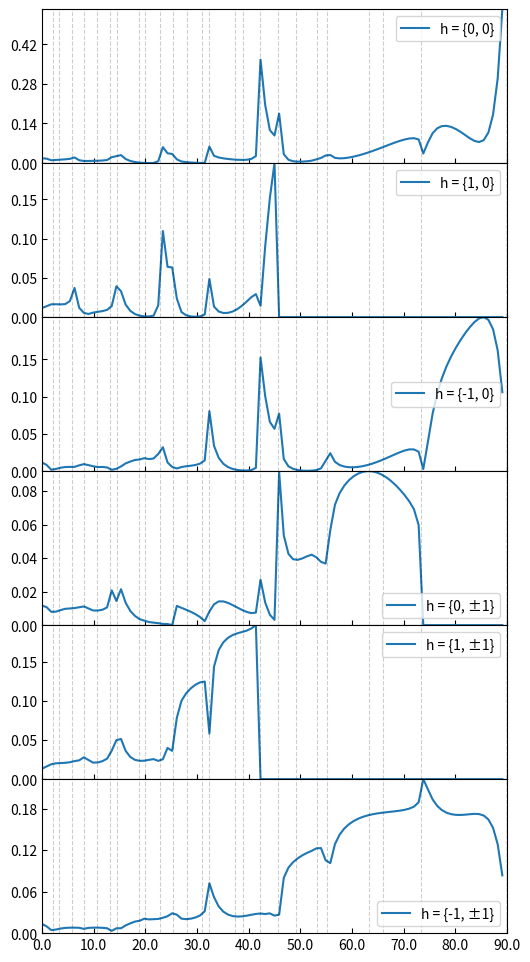

Recreate this plot in Python. (Note: this script raises an exception after producing the figure.)
"""
File structure
1. imports
2. constants and global variables
3. utility 
4. calculation 
5. plotting and results (assignment tasks mostly)
6. main program (select what to do)
"""


# +-----------+
# |1. Imports |
# +-----------+

import time
from math import ceil

import numpy as np
from numpy.lib.scimath import sqrt as csqrt
from scipy.special import jv # Bessel function, 1st kind
from scipy.special import factorial
from scipy.integrate import quad

import matplotlib.pyplot as plt
from matplotlib import ticker



# +---------------------------------+
# |2. Constants and global variables|
# +---------------------------------+

wavelength = 1.0
omega_c = 2*np.pi / wavelength

# G vector h-values
# H = 10
H = 14
# H = 2*ceil(omega_c)
print(H)
h = np.arange(-H, H+1)
hlen = 2*H+1
h2len = hlen**2



# +----------+
# |3. Utility|
# +----------+

def abs2(z):
    """
    Function: Compute absolute squared of a complex number
    z: complex np.array or number
    """
    return z.imag**2 + z.real**2



# +---------------+
# |4. Calculations|
# +---------------+

def calc_Ihat_dpc(a, b, gamma, zeta0, h1, h2):
    """Doubly periodic cosine"""
    z = gamma * zeta0 / 2
    return (-1j)**(h1+h2) * jv(h1, z) * jv(h2, z)


def calc_Ihat_tcone(a, b, gamma, zeta0, h1, h2, **kwargs):
    nfacs = 7 # Number of factors in sum, 3rd term in eq. 59
    pb = kwargs["pb"]
    pt = kwargs["pt"]
    G = np.sqrt(h1**2 + h2**2) * (2*np.pi / a)

    ##################
    # Pre gamma (calculations independent of gamma, and zeta0!)

    # Static storage / cache
    if 'dims' not in calc_Ihat_tcone.__dict__:
        calc_Ihat_tcone.dims = []
        calc_Ihat_tcone.cache = dict()
    
    dim = len(h1.shape)
    if dim not in calc_Ihat_tcone.dims:
        calc_Ihat_tcone.dims.append(dim)

        # 2
        z = G * pt
        pregamma_term2 = 2*np.pi * pt**2 / a**2 * np.divide(jv(1,z), z, out=np.zeros_like(z), where=z!=0)

        # 3
        pregamma_term3 = np.zeros((nfacs, *G.shape), dtype=float)
        quad_array = np.vectorize(lambda Gx: quad(lambda x: (pb-(pb-pt)*x) * jv(0, Gx*(pb-(pb-pt)*x)) * x**n , 0, 1)[0])
        for i, n in enumerate(np.arange(1, nfacs+1)):
            pregamma_term3[i] = quad_array(G) / factorial(n)
        pregamma_term3 *= 2 * np.pi * (pb-pt)/(a*a)
        
        calc_Ihat_tcone.cache[dim] = (pregamma_term2, pregamma_term3)
        
    else:
        pregamma_term2 = calc_Ihat_tcone.cache[dim][0]
        pregamma_term3 = calc_Ihat_tcone.cache[dim][1]

    ##################
    # Post gamma
    # 1
    term1 = np.where(G == 0, 1, 0)
   
    # 2
    postgamma_term2 = (np.exp(-1j*gamma*zeta0) - 1)
    term2 = pregamma_term2 * postgamma_term2

    # 3
    postgamma_term3 = np.zeros_like(pregamma_term3, dtype=np.complex_)
    for i, n in enumerate(np.arange(1, nfacs+1)):
        postgamma_term3[i] = (-1j*gamma*zeta0)**n
    term3 = np.sum(pregamma_term3 * postgamma_term3, axis=0)
    print(term3.dtype)

    return term1 + term2 + term3


def calc_Ihat_tcos(a, b, gamma, zeta0, h1, h2, **kwargs):
    nfacs = 7
    p0 = kwargs["p0"]
    G = np.sqrt(h1**2 + h2**2) * (2*np.pi / a)
    
    ##################
    # Pre gamma (calculations independent of gamma, and zeta0!)

    # Static storage / cache
    if 'dims' not in calc_Ihat_tcos.__dict__:
        calc_Ihat_tcos.dims = []
        calc_Ihat_tcos.cache = dict()
    
    dim = len(h1.shape)
    if dim not in calc_Ihat_tcos.dims:
        calc_Ihat_tcos.dims.append(dim)
        
        pregamma = np.zeros((nfacs, *G.shape), dtype=float)
        for i, n in enumerate(np.arange(1, nfacs+1)):
            quad_array = np.vectorize( lambda Gx: quad(lambda x: x*jv(0, Gx*x)*(zeta0*np.cos(0.5*np.pi*x/p0))**n, 0, p0)[0] ) 
            pregamma[i] = quad_array(G) * 2*np.pi / a**2 / factorial(n)
       
        calc_Ihat_tcos.cache[dim] = pregamma

    else:
        pregamma = calc_Ihat_tcos.cache[dim]

    postgamma = np.zeros_like(pregamma, dtype=np.complex_)
    for i, n in enumerate(np.arange(1, nfacs+1)):
        postgamma[i] = (-1j*gamma)**n

    return np.where(G == 0, 1, 0) + np.sum(pregamma * postgamma, axis=0)



def calc_rayleigh(a, b,theta0, phi0, zeta0, surface="dir", func="dpcos", **fargs):
    """
    The following code can be a bit tricky to follow.
    Keep in mind that when a matrix is multiplied with a lower dimensional matrix with *, 
    the iteration goes over the innermost dimensions/axes, and repeats over the outer indices.

    E.g. in calculating I_hat_left the outermost axis is corresponds to h1, second axis 
    to h2 (unmarked coords.), and the 3rd and 4th axis to h1' and h2' (marked coords.) respectively.

    Numpy notation example:
    a and b are two 1D vectors
    c = a[:, np.newaxis] + b
    With this notation c is becomes a 2D array (outer sum).
    Exemplifying access order:
    c[1, 2] = a[1] + b[2] (a[:, np.newaxis] keeps the old indices of a on the axis marked with ":") 
    """

    assert surface in [ "dir", "neu"] # Check for valid surface type
    
    assert func in [ "dpcos", "tcone", "tcos" ] # Check for valid function type

    if func == "dpcos":
        calc_Ihat_func = calc_Ihat_dpc
    elif func == "tcone":
        calc_Ihat_func = calc_Ihat_tcone
    elif func == "tcos":
        calc_Ihat_func = calc_Ihat_tcos


    k1 = omega_c * np.sin(theta0) * np.cos(phi0)
    k2 = omega_c * np.sin(theta0) * np.sin(phi0)

    alpha0_k = omega_c * np.cos(theta0)

    gamma_right = alpha0_k#*zeta0/2
    I_hat_right = calc_Ihat_func(a, b, gamma_right, zeta0, h, h[:, np.newaxis], **fargs)


    G = h * b # only one axis, i.e. corresponds to G1 or G2 (both) 
    K1 = k1 + G
    K2 = k2 + G

    K_squared = (K1**2)[:, np.newaxis] + K2**2
    alpha0_Kmarked = csqrt(omega_c**2 - K_squared ) # "marked" to indicate that it iterates over the innermost axes
    
    # Note: Independent of angle!
    h_marked = h[:, np.newaxis]
    h1_diff = h - h_marked 
    h2_diff = h - h_marked

    gamma_left =  -alpha0_Kmarked #* zeta0 * 0.5
    I_hat_left = calc_Ihat_func( a, b, gamma_left, zeta0,
            h1_diff[:, np.newaxis, :, np.newaxis], # 1st and 3rd
            h2_diff[np.newaxis, :, np.newaxis, :], # 2nd and 4th
            **fargs)


    if surface == "neu":
        # K * K'
        prod1 = (K1 * K1[:, np.newaxis]) # K' (inner, 2nd) * K (outer 1st)
        prod2 = (K2 * K2[:, np.newaxis])
        prod_dot = prod1[:, np.newaxis, :, np.newaxis] + prod2[np.newaxis, :, np.newaxis, :]
        M = (omega_c**2 - prod_dot) / alpha0_Kmarked 

        N = -(omega_c**2 - ((k1 * K1)[:, np.newaxis] + k2 * K2)) / alpha0_k 

    elif surface == "dir":
        M = 1
        N = 1


    lhs = (I_hat_left * M).reshape(h2len, h2len) # Collapse to 2 axes. Row unmarked, col marked (K, K')
    rhs = (-I_hat_right * N).reshape(h2len) # One axis, corresponding to unmarked K
    r_K = np.linalg.solve(lhs, rhs)

    e_K = alpha0_Kmarked.reshape(h2len) / alpha0_k * abs2(r_K) 

    return e_K


def calc_anomalies(a, phi0):
    khat = np.array([np.cos(phi0), np.sin(phi0)])
    x1 = (h*khat[0] + (h*khat[1])[:, np.newaxis]) / a 
    # print(x1)
    x2 = (h/a)**2
    x3 = x1**2 - (x2 + x2[:, np.newaxis]) + 1

    # mask = np.where(x3 > 0, True, False)

    minuspart = -x1 - csqrt(x3)
    pluspart =  -x1 + csqrt(x3)
    # print(sin_theta0)
    anomaly_theta0 = []
    for item in minuspart.flatten():
        if item.imag == 0 and 0 < item.real < np.pi/2:
            anomaly_theta0.append(item)
    for item in pluspart.flatten():
        if item.imag == 0 and 0 < item.real < np.pi/2:
            anomaly_theta0.append(item)
    return np.arcsin(np.array(anomaly_theta0)) * 180 / np.pi


# +-----------------------+
# |5. Plotting and results|
# +-----------------------+

# Plotting settings
def presetup():
    plt.subplots_adjust(wspace=0, hspace=0)

#Plotting settings
def postsetup(ax):
    ax.autoscale(tight=True)
    ax.tick_params(direction='in', which='both')
    start, end = ax.get_ylim()
    sep = float('%.2f' % (end/4))
    ax.yaxis.set_ticks(np.arange(0, end-sep*0.5, sep))
    ax.xaxis.set_major_formatter(ticker.FormatStrFormatter('%0.1f'))



def toggleplot(fig, lines, leg):
    leg.get_frame().set_alpha(0.4)
    # we will set up a dict mapping legend line to orig line, and enable
    # picking on the legend line
    lined = dict()
    for legline, origline in zip(leg.get_lines(), lines):
        legline.set_picker(5)  # 5 pts tolerance
        lined[legline] = origline

    def onpick(event):
        # on the pick event, find the orig line corresponding to the
        # legend proxy line, and toggle the visibility
        legline = event.artist
        origline = lined[legline]
        vis = not origline.get_visible()
        origline.set_visible(vis)
        # Change the alpha on the line in the legend so we can see what lines
        # have been toggled
        if vis:
            legline.set_alpha(1.0)
        else:
            legline.set_alpha(0.2)
        fig.canvas.draw()

    fig.canvas.mpl_connect('pick_event', onpick)



def task1():
    """
    No particular implementation, miscellaneous testing
    """
    a = 3.5 * wavelength
    b = 2*np.pi / a
    zeta0 = 0.5 * wavelength
    phi0 = 0 #np.pi / 4 
    N = 100
    theta_grads = np.linspace(0, 90, N, endpoint=False) 
    theta_list = theta_grads * np.pi / 180 

    R = np.zeros(N)
    for i, theta0 in enumerate(theta_list):
        e_K = calc_rayleigh(a,b, theta0, phi0, zeta0, surface="neu")
        kk_index = (h2len - 1) // 2
        R[i] = e_K[kk_index].real

    plt.figure()
    plt.semilogy(theta_grads, R)
        

def task2():
    """
    How U varies as a function of zeta0
    """
    theta0 = 0
    phi0 = 0

    N = 500
    zeta0_list = np.linspace(0, 1, N)
    U = np.zeros(N)

    fig, ax = plt.subplots()
    ax.set_title("Error in conservation of energy")
    ax.set_xlabel(r"$\zeta_0 / \lambda$")
    ax.set_ylabel("|1-U|")
    for a in [0.5 * wavelength, 3.5 * wavelength]:
    # for a in [3.5]:
        b = 2*np.pi / a
        for surface in ["dir", "neu"]:
        # for surface in ["neu"]:
            for i, zeta0 in enumerate(zeta0_list): 
                print(i, "/", N)
                e_K = calc_rayleigh(a, b,theta0, phi0, zeta0, surface=surface)
                U[i] = np.sum(np.where(e_K.imag == 0, e_K.real, 0))
            result = np.abs(1-U)
            line, = ax.semilogy(zeta0_list, result, linestyle="", marker=".", label="a=%.1f, BC=%s" % (a, surface))
    leg = ax.legend(fancybox=True, shadow=True)
    fig.savefig("figures/energy_zeta.pdf")


def task3a():
    a = 3.5 * wavelength
    b = 2*np.pi / a
    zeta0_list = np.array([0.3, 0.5, 0.7]) * wavelength
    phi0 = np.pi / 4 
    N = 1000
    theta_grads = np.linspace(0, 90, N, endpoint=False) 
    theta_list = theta_grads * np.pi / 180 

    t0s = calc_anomalies(a, phi0)
    
    R = np.zeros(N)
    fig, axes = plt.subplots(3, sharex=True, sharey=True)
    # presetup()
    for i, zeta0 in enumerate(zeta0_list):

        for j, theta0 in enumerate(theta_list):
            if j % 10 == 0: print(j, "/", N)
            e_K = calc_rayleigh(a, b,theta0, phi0, zeta0, surface="neu")
            kk_index = (h2len - 1) // 2
            R[j] = e_K[kk_index].real

        line, = axes[i].semilogy(theta_grads, R, label=r"$\zeta_0$ = % .1f" % zeta0)
        axes[i].set_ylabel("Reflectivity")
        axes[i].legend()
        axes[i].autoscale(tight=True)
         
        for theta in t0s:
            axes[i].axvline(theta, linestyle='--', alpha=0.1, color='k', lw=0.8)
    axes[-1].set_xlabel(r"$\theta_0, deg$")
    fig.savefig("figures/reflectivity_phi45.pdf") 


def task3b():
    a = 3.5 * wavelength
    b = 2*np.pi / a
    zeta0 = 0.5 * wavelength
    phi0 = 0
    N = 100
    theta_grads = np.linspace(0, 90, N, endpoint=False) 
    theta_list = theta_grads * np.pi / 180 

    ekg = np.zeros((6, N))
    idx00 = (h2len - 1) // 2 # Center of hlist, where h1=h2=0
    # (0,0), (1,0), (-1,0), (0,pm1), (1,pm1), (-1,pm1)
    indices = [idx00, idx00+hlen, idx00-hlen, idx00+1, idx00+hlen+1, idx00-hlen-1]
    
    fig, axes = plt.subplots(6, figsize=(6,12), sharex=True)
    presetup()
    for i, theta0 in enumerate(theta_list):
        e_K = calc_rayleigh(a, b,theta0, phi0, zeta0, surface="neu")
        for j, idx in enumerate(indices):
            ekg[j,i] = e_K[idx].real

    t0s = calc_anomalies(a, phi0)

    labels = ["h = {0, 0}", "h = {1, 0}", "h = {-1, 0}", "h = {0, ±1}", "h = {1, ±1}", "h = {-1, ±1}"]
    for i, idx in enumerate(indices):
        axes[i].plot(theta_grads, ekg[i], label=labels[i])
        for theta in t0s:
            axes[i].axvline(theta, linestyle='--', alpha=0.1, color='k', lw=0.8)
        axes[i].legend()
        postsetup(axes[i])
    fig.savefig("figures/efficiencies.pdf")


def task4():
    a = 3.5 * wavelength
    b = 2*np.pi / a
    zeta0 = 0.1 * wavelength
    phi0 = 0
    N = 500
    theta_grads = np.linspace(0, 90, N, endpoint=False) 
    theta_list = theta_grads * np.pi / 180 

    ekg = np.zeros((6, N))
    idx00 = (h2len - 1) // 2 # Center of hlist, where h1=h2=0
    # (0,0), (1,0), (-1,0), (0,pm1), (1,pm1), (-1,pm1)
    indices = [idx00, idx00+hlen, idx00-hlen, idx00+2*hlen, idx00-2*hlen, idx00+3*hlen]
    
    fig, axes = plt.subplots(6, figsize=(6,12), sharex=True)
    presetup()
    for i, theta0 in enumerate(theta_list):
        print("%d / %d" % (i, N) )
        # e_K = calc_rayleigh(a, b,theta0, phi0, zeta0, surface="neu", func="dpcos")
        # e_K = calc_rayleigh(a, b,theta0, phi0, zeta0, surface="neu", func="tcone", pb=a/4, pt=a/8)
        e_K = calc_rayleigh(a, b,theta0, phi0, zeta0, surface="neu", func="tcos", p0=a/4)
        for j, idx in enumerate(indices):
            ekg[j,i] = e_K[idx].real

    for i, idx in enumerate(indices):
        axes[i].plot(theta_grads, ekg[i])
        # postsetup(axes[i])


# +-------+
# |6. Main|
# +-------+

if __name__ == "__main__":

    selected_options = [4]

    options = {
        1: "task1",
        2: "task2",
        3: "task3a",
        4: "task3b",
        5: "task4",
    }

    selected = [options[i] for i in selected_options]
    
    if "task1" in selected:
        task1()

    if "task2" in selected:
        task2()
    
    if "task3a" in selected:
        task3a()

    if "task3b" in selected:
        task3b()

    if "task4" in selected:
        task4()

    plt.show()
